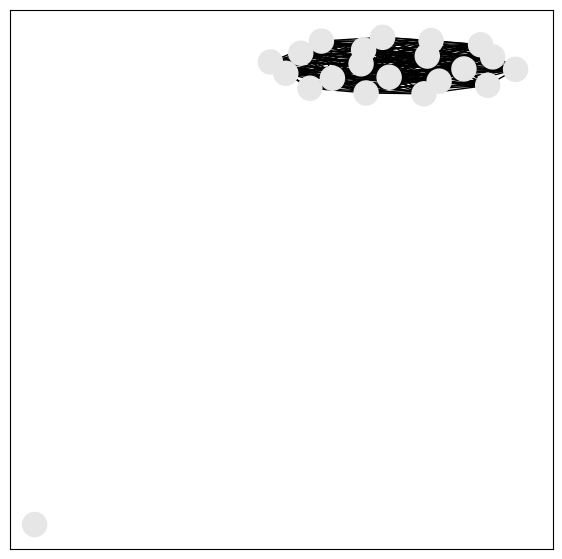

Generate this figure with matplotlib:
import random
import networkx as nx
from matplotlib.animation import FuncAnimation
from matplotlib import animation, rc
from matplotlib import pyplot as plt
from matplotlib.collections import PathCollection


def update(t, number_of_nodes: int, draw_nodes: PathCollection):
    nc = [[0.9, 0.9, 0.9]] * number_of_nodes
    random_node_number = random.randint(0, number_of_nodes - 1)
    nc[random_node_number] = [1, 0.5, 0.5]
    draw_nodes.set_color(nc)

    return draw_nodes,


def update2(t, draw_nodes: PathCollection, nodes, visited):
    number_of_nodes = len(nodes)
    nc = [[0.9, 0.9, 0.9]] * number_of_nodes

    for i, node in enumerate(nodes):
        # print(node)
        if i == t and visited[i] is False:
            nc[i] = [0.5, 0.5, 1]
            visited[t] = True
        elif i == t and visited[i] is True:
            visited[t] = False

        if i == t and 'name' in nodes[node].keys():
            nc[i] = [1, 0.5, 0.5]

    draw_nodes.set_color(nc)

    return draw_nodes,


if __name__ == '__main__':
    G = nx.complete_graph(20)
    G.add_node("106")
    G.nodes['106']['name'] = 'val'

    number_of_nodes = G.number_of_nodes()
    nc = [[0.9, 0.9, 0.9]] * number_of_nodes

    fig = plt.figure(figsize=(7, 7))
    pos = nx.spring_layout(G)

    draw_nodes = nx.draw_networkx_nodes(G, pos, node_color=nc)
    edges = nx.draw_networkx_edges(G, pos)
    labels = {i: f'{i + 1}' for i in range(number_of_nodes)}
    # nx.draw_networkx_labels(G, pos, labels, font_size=12)
    print(G.nodes)
    for node in G.nodes:
        print(node)

    visited = [False for i in range(number_of_nodes)]
    anim = FuncAnimation(fig, update2, fargs=(draw_nodes, G.nodes, visited), interval=400)
    # plt.close()
    rc('animation', html='jshtml')
    plt.show()
